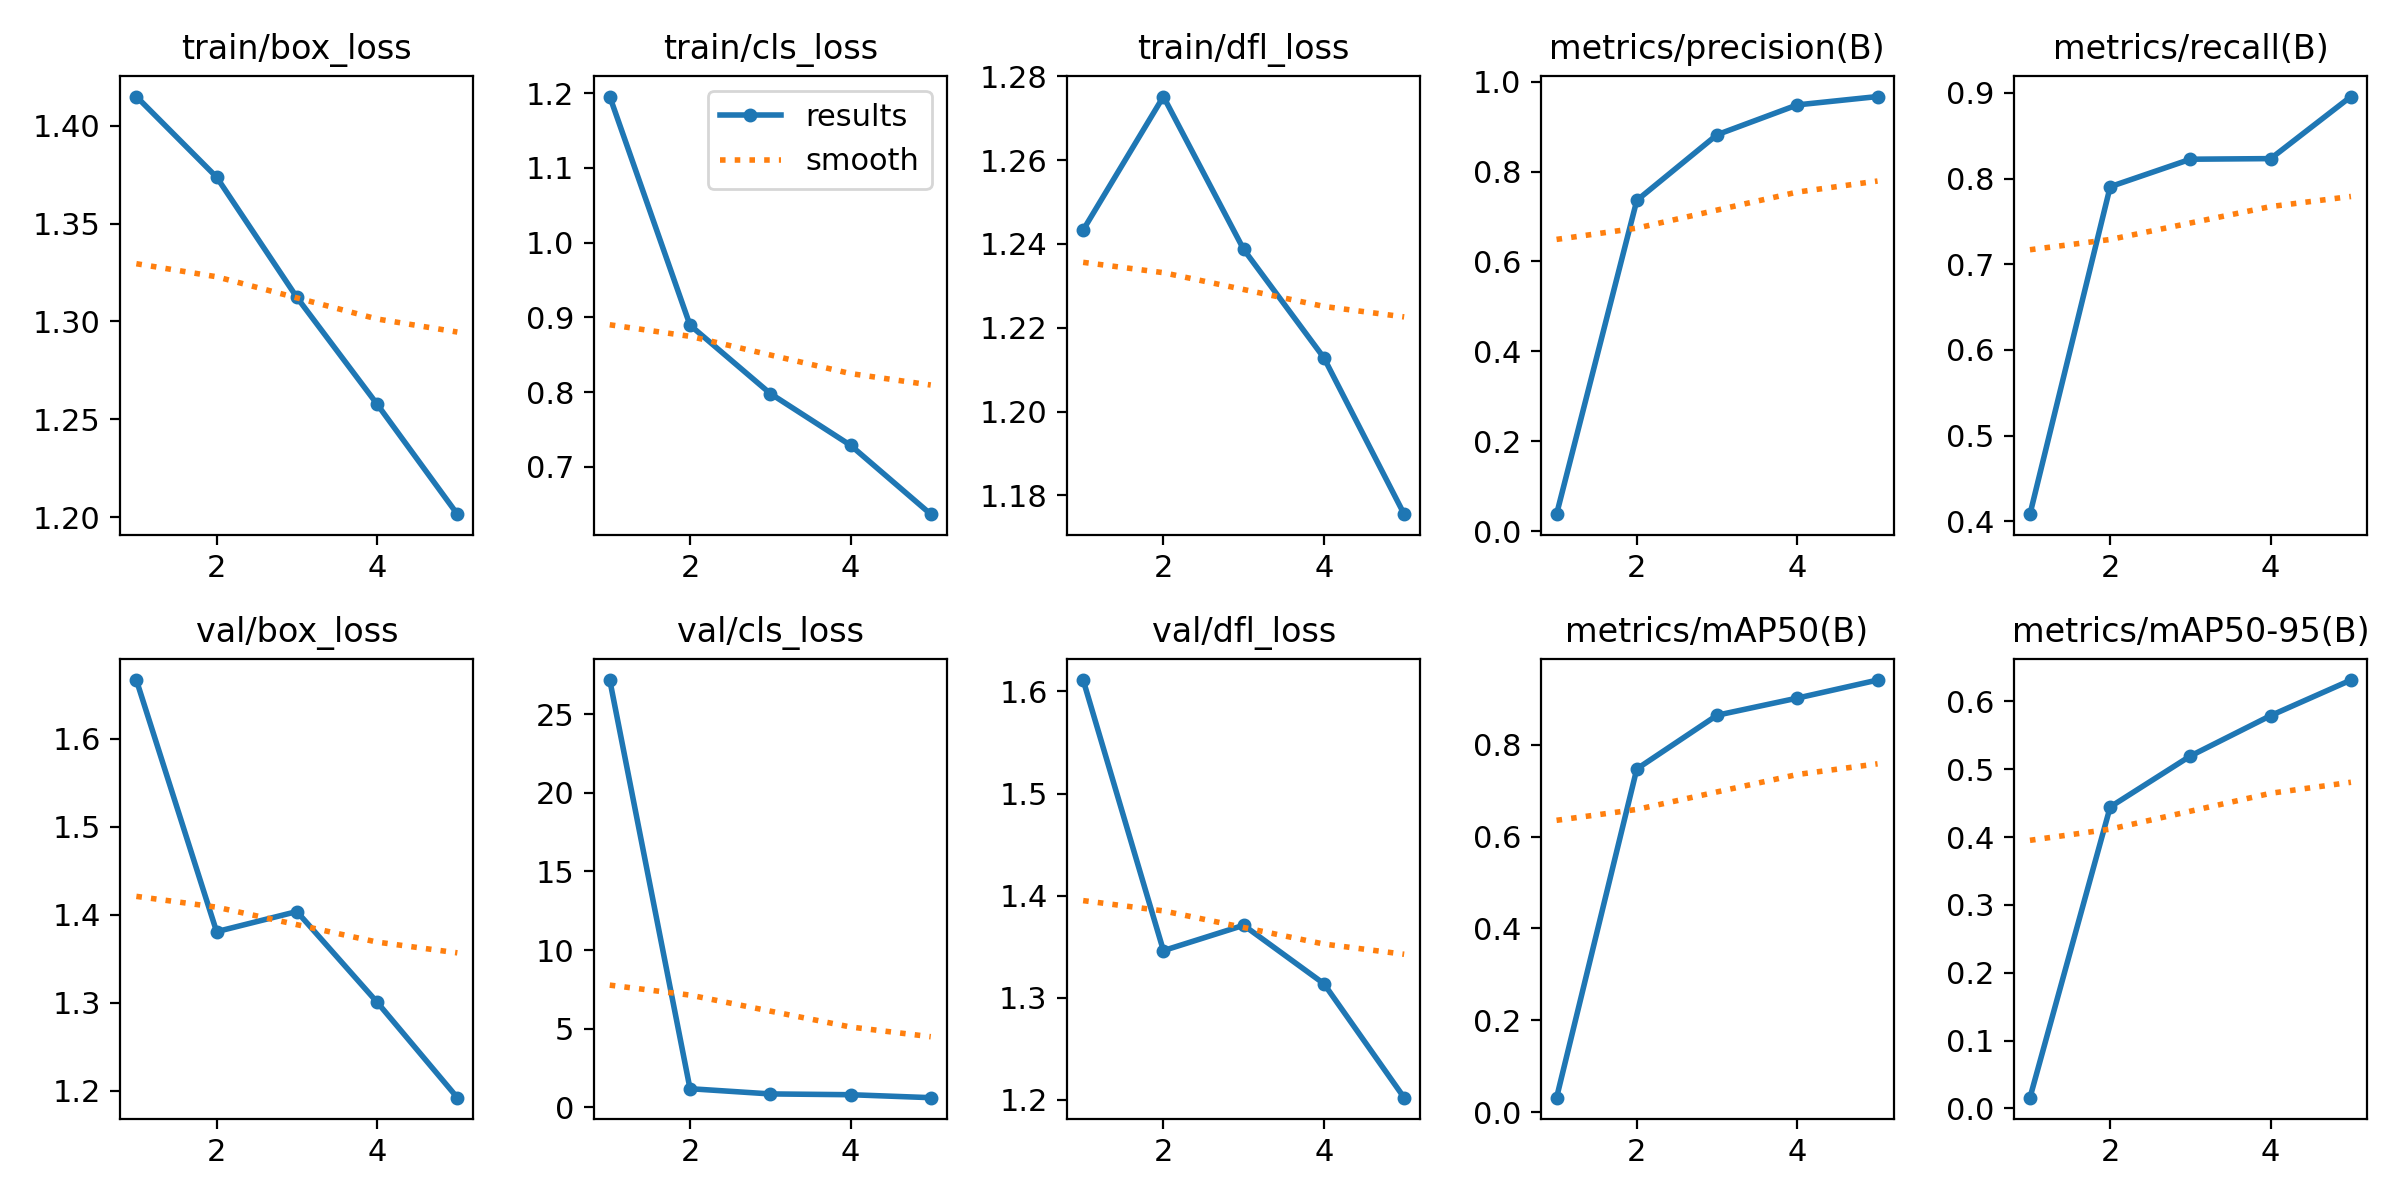

Values plotted in this chart, from the file beside it:
epoch, time, train/box_loss, train/cls_loss, train/dfl_loss, metrics/precision(B), metrics/recall(B), metrics/mAP50(B), metrics/mAP50-95(B), val/box_loss, val/cls_loss, val/dfl_loss, lr/pg0, lr/pg1, lr/pg2
1, 83.34, 1.415, 1.195, 1.243, 0.03807, 0.4082, 0.03149, 0.01579, 1.666, 27.17, 1.611, 0.07014, 0.003318, 0.003318
2, 162.9, 1.374, 0.8896, 1.275, 0.7358, 0.7905, 0.7473, 0.4444, 1.381, 1.18, 1.346, 0.03882, 0.005335, 0.005335
3, 243.3, 1.312, 0.7981, 1.239, 0.8818, 0.8225, 0.8643, 0.5196, 1.403, 0.8487, 1.371, 0.006182, 0.006031, 0.006031
4, 322.5, 1.258, 0.7289, 1.213, 0.9482, 0.8232, 0.9016, 0.5791, 1.301, 0.7983, 1.314, 0.00406, 0.00406, 0.00406
5, 404, 1.202, 0.6367, 1.176, 0.9667, 0.8957, 0.9409, 0.6315, 1.192, 0.6099, 1.202, 0.00208, 0.00208, 0.00208
